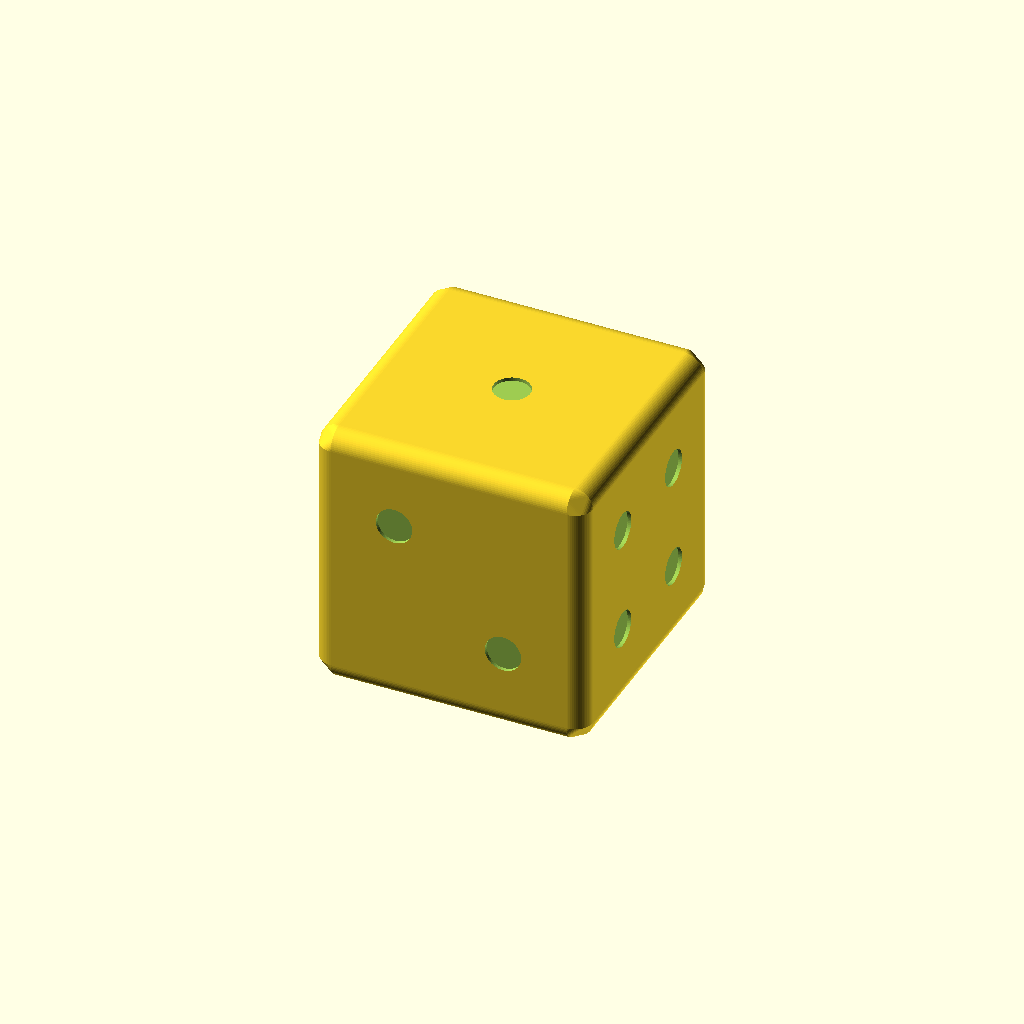
Cell 1: the model at its default parameters.
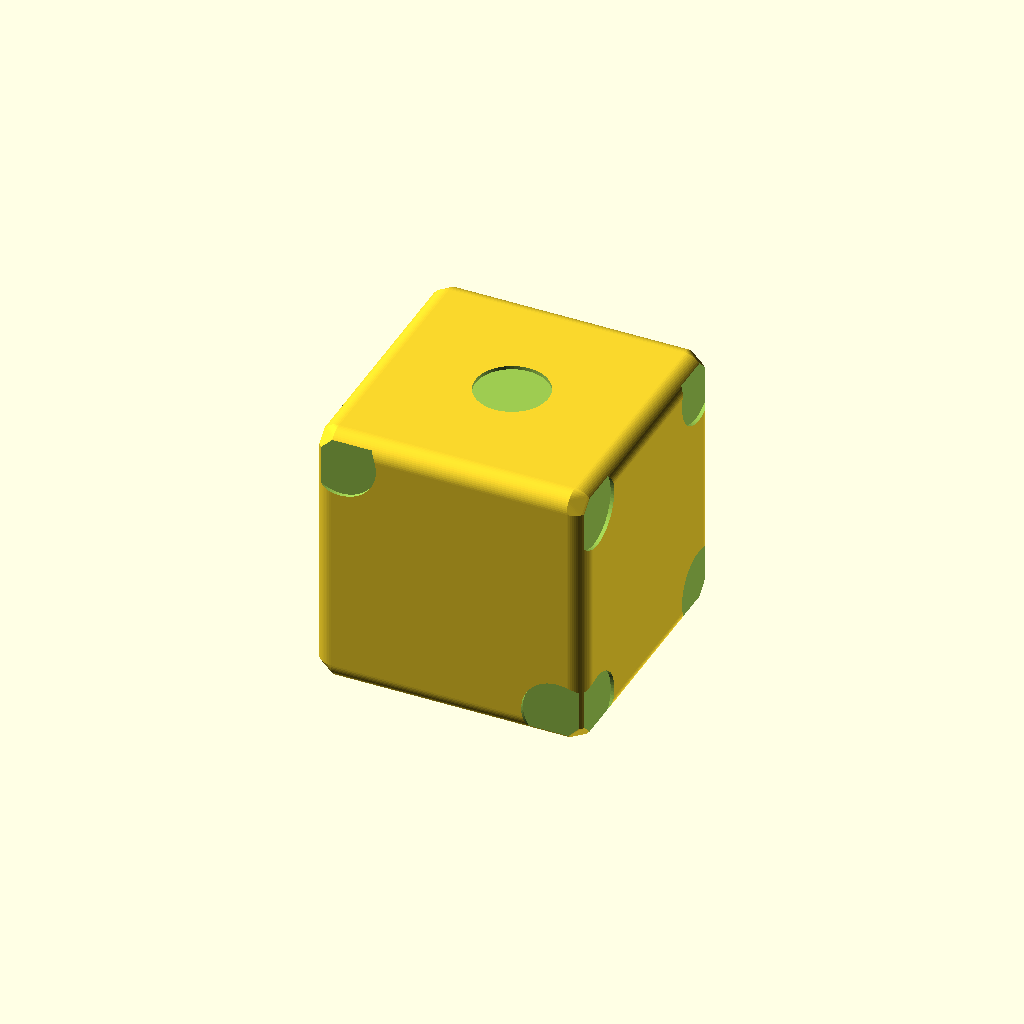
Cell 2 — circle_radius set to 2, the other parameters unchanged.
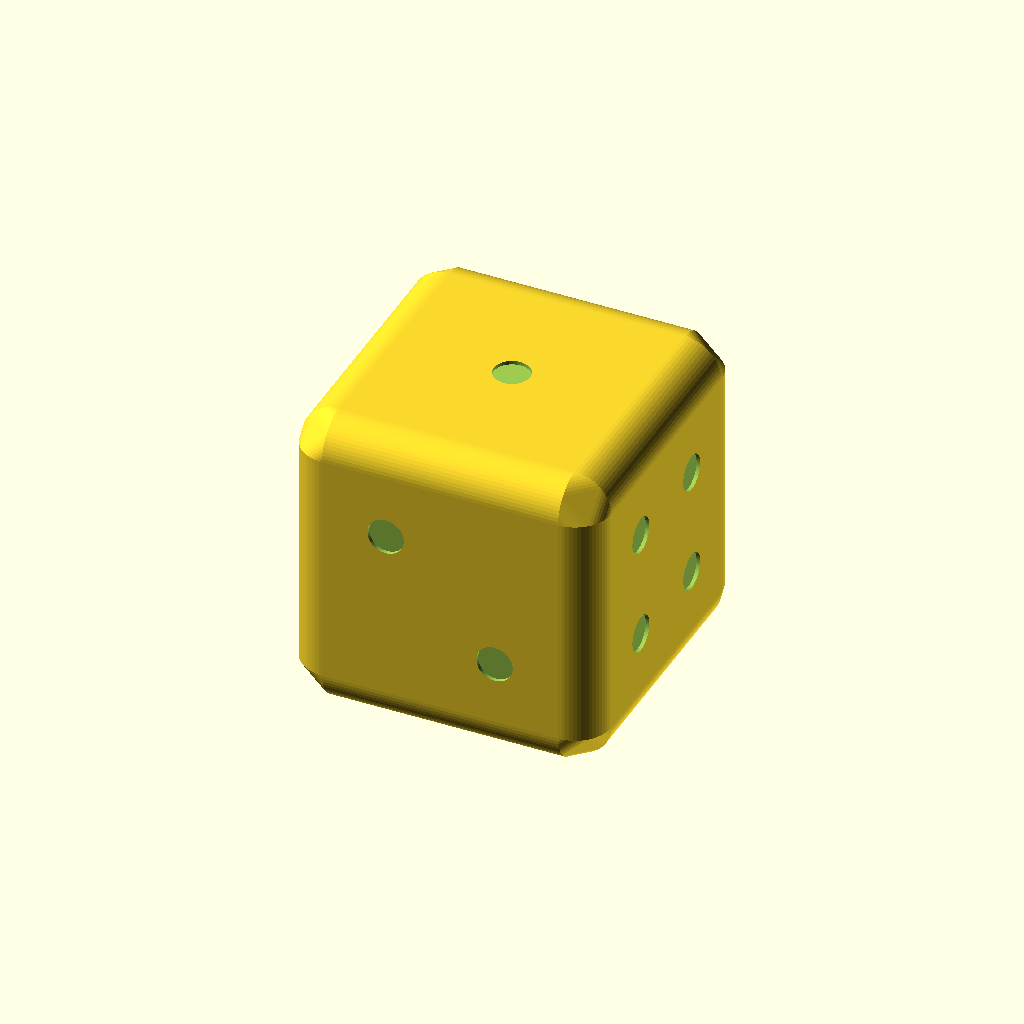
Cell 3: rounding = 4 (everything else at default).
One fixed orthographic camera (rotation 55°, 0°, 25°; colour scheme Cornfield) for every cell.
OpenSCAD source file linux/system/library/openscad/0370_Customizable_Dice_-_Hollow_and_Solid.scad:
// [FL_INDEX: keywords="openscad, 3d_parametric, Customizable_Dice_-_Hollow_and_Solid, csg_solid" | COT="Parametric OpenSCAD design from 3DCodeverse"]
// Title: Customizable Dice - Hollow and Solid!

/**
 *
 * Customizable Dice
 * Made by Dave de Fijter - 2013
 *
**/

// preview[view:south east, tilt:top diagonal]

/* [Global] */

// The radius of the 'digit' circles, 2x the radius is the diameter
circle_radius = 1; 

// The depth of the 'digit' circles
digit_depth = 0.2;

// The extra rounding that's added to the sides of the dice, use 0.01 for no rounding
rounding = 2;

// The size of one side, excluding the rounding
dice_size = 13;

// Do you want a solid dice, or a more filament economic hollow one?
dice_type = "solid"; // [solid, hollow]

// If you pick the hollow version, how much % hollow should it be? 80% or lower is adviced to keep it strong enough
hollowness = 80; // [0:99]

/* [Hidden] */

$fn = 64;

wall_thickness = rounding;

if(dice_type == "hollow") {

	difference() {
		difference() {
			hull() {
				dice(6);
	}
			hull() {
				scale(hollowness/100)
				dice(6);
			}
		}
		dice(0);
	}
} else {
	difference() {
		hull() {
			dice(6);
		}
		dice(0);
	}
}

module dice(minus) {

	side(1-minus);
	rotate([90, 0, 0])
		translate([0, 0-dice_size / 2, dice_size/2])
			side(2-minus);
	rotate([-90, 0, 0])
		translate([0, dice_size / 2, dice_size/2])
			side(5-minus);
	rotate([0, 90, 0])
		translate([dice_size/2, 0, dice_size/2])
			side(4-minus);
	rotate([0, 180, 0])
		translate([0, 0, dice_size])
			side(6-minus);
	rotate([90, 0, 270])
		translate([0, 0-dice_size/2, dice_size/2])
			side(3-minus);
}


module side(digit) {
	if(digit < 1) {	
		union() {
			cube([dice_size, dice_size, wall_thickness], center=true);
			
			rotate([90, 0, 0])
			translate([0-dice_size/2, 0, 0-dice_size/2]) 
			cylinder(r=wall_thickness/2, h=dice_size);
			
			rotate([90, 0, 90])
			translate([0-dice_size/2, 0, 0-dice_size/2]) 
			cylinder(r=wall_thickness/2, h=dice_size);
			rotate([90, 180, 0])
			translate([0-dice_size/2, 0, 0-dice_size/2]) 
			cylinder(r=wall_thickness/2, h=dice_size);
			
			rotate([90, 180, 90])
			translate([0-dice_size/2, 0, 0-dice_size/2]) 
			cylinder(r=wall_thickness/2, h=dice_size);
			
			
		}
	} else {
		translate([0, 0, (wall_thickness/2)-digit_depth])
			scale([1, 1, 1.1]) 
			number(digit);
	}
	
}

module number(digit) {
	/**
	 * This module creates the dots for a dice
	 * 1-6 is possible, other digits are not available
	 */
	offset = 3;	

	if(digit == 1) {
		cylinder(r=circle_radius, h=digit_depth);
	}

	if(digit == 2) {
		translate([-circle_radius*offset, circle_radius*offset, 0])
			cylinder(r=circle_radius, h=digit_depth);
		translate([circle_radius*offset, -circle_radius*offset, 0])
			cylinder(r=circle_radius, h=digit_depth);
	}

	if(digit == 3) {
		number(1);
		translate([circle_radius*offset, circle_radius*offset, 0])
			cylinder(r=circle_radius, h=digit_depth);
		translate([-circle_radius*offset, -circle_radius*offset, 0])
			cylinder(r=circle_radius, h=digit_depth);
	}

	if(digit == 4) {
		number(2);
		translate([circle_radius*offset, circle_radius*offset, 0])
			cylinder(r=circle_radius, h=digit_depth);
		translate([-circle_radius*offset, -circle_radius*offset, 0])
			cylinder(r=circle_radius, h=digit_depth);
	}

	if(digit == 5) {
		number(4);
		number(1);
	}

	if(digit == 6) {
		number(4);
		translate([circle_radius*offset, 0, 0])
			cylinder(r=circle_radius, h=digit_depth);
		translate([-circle_radius*offset, 0, 0])
			cylinder(r=circle_radius, h=digit_depth);
	}

}
Parameter table extracted from the source (name, type, default, range or options):
circle_radius: number, default 1
digit_depth: number, default 0.2
rounding: number, default 2
dice_size: number, default 13
dice_type: string, default "solid", options "solid", "hollow"
hollowness: number, default 80, range 0 to 99
